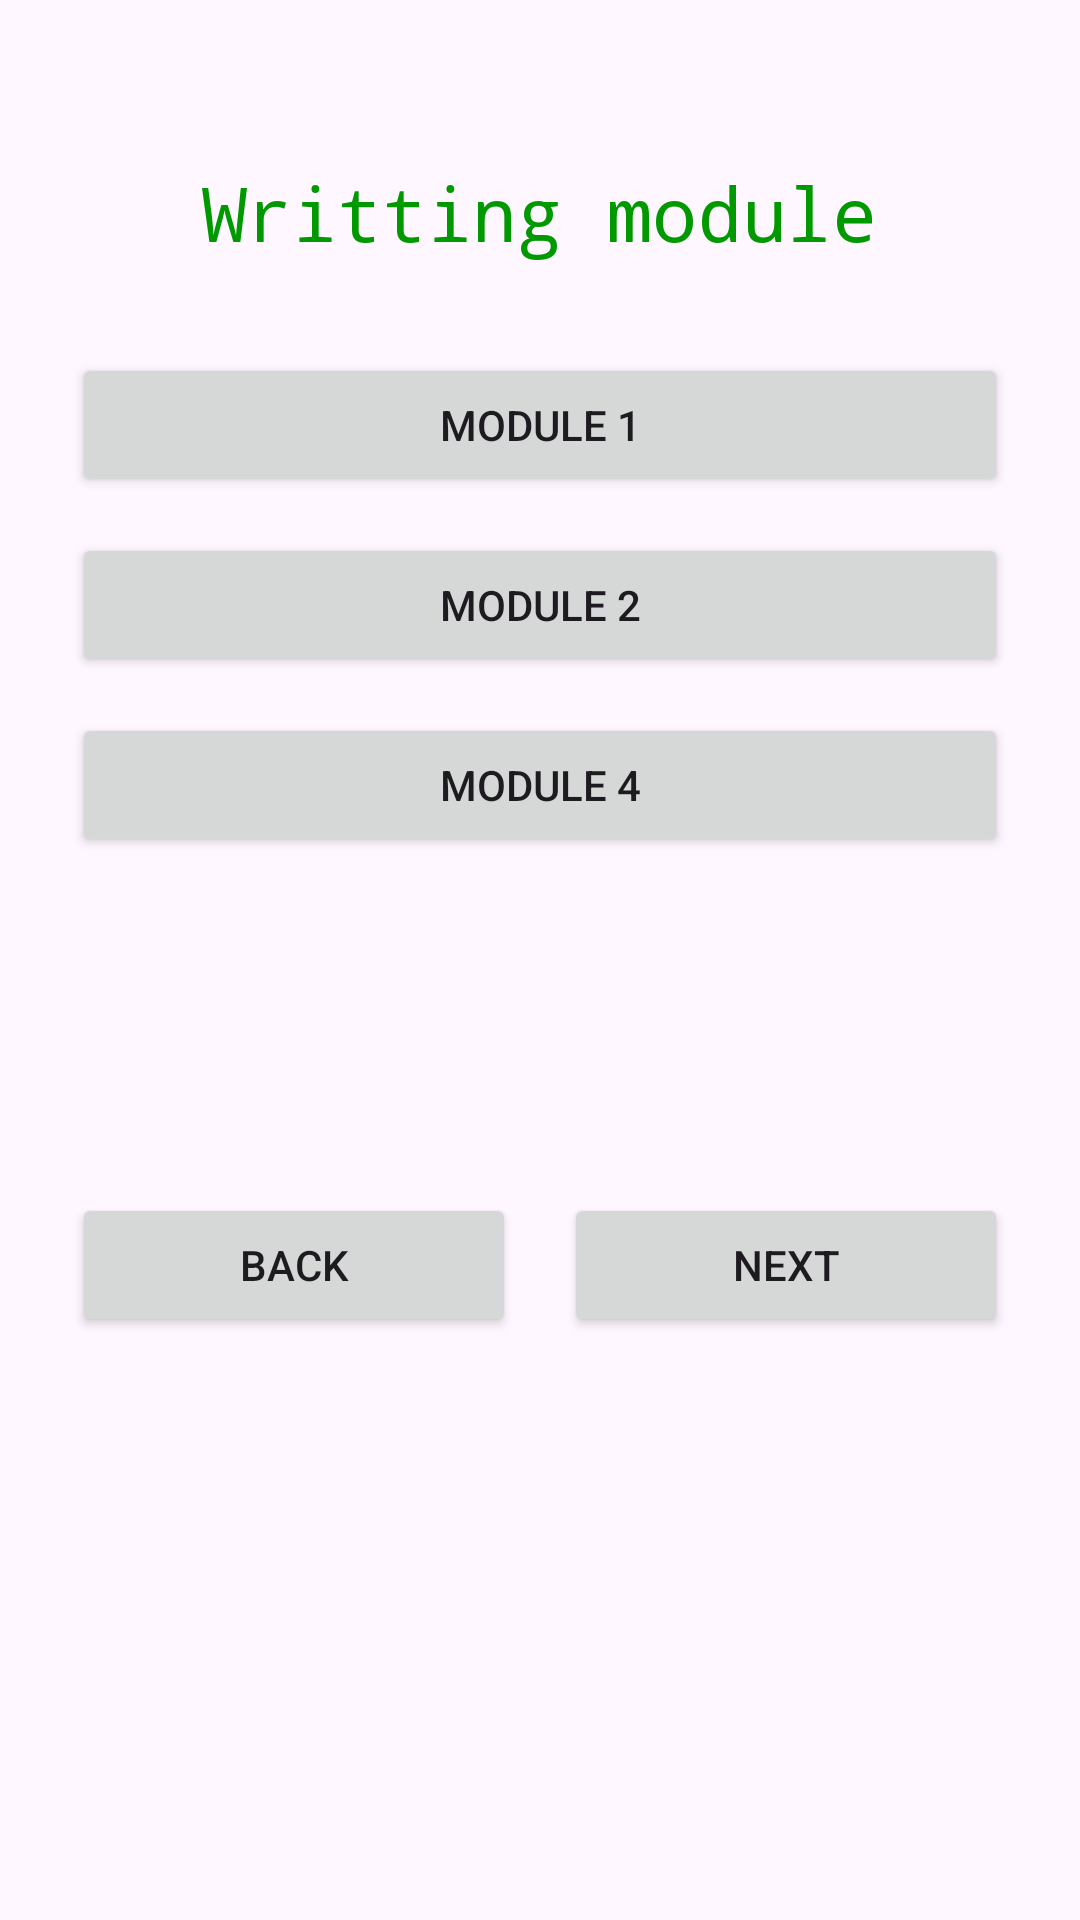

Layout XML and referenced resources for this Android screen:
<!-- AndroidManifest.xml: application theme Theme.TalkBuddy -->
<!-- res/layout/activity_main8.xml -->
<LinearLayout xmlns:android="http://schemas.android.com/apk/res/android"
    android:orientation="vertical"
    android:layout_width="match_parent"
    android:layout_height="match_parent"
    android:padding="24dp">

    <TextView
        android:layout_width="wrap_content"
        android:layout_height="wrap_content"
        android:text="Writting module"
        android:layout_gravity="center"
        android:textColor="#009900"
        android:textSize="25sp"
        android:padding="30dp"
        android:fontFamily="monospace"/>
    
    <Button
        android:id="@+id/module1"
        android:layout_width="match_parent"
        android:layout_height="wrap_content"
        android:text="Module 1"
        android:layout_marginBottom="12dp"/>

    <Button
        android:id="@+id/module2"
        android:layout_width="match_parent"
        android:layout_height="wrap_content"
        android:text="Module 2"
        android:layout_marginBottom="12dp"/>


    <Button
        android:id="@+id/module4"
        android:layout_width="match_parent"
        android:layout_height="wrap_content"
        android:text="Module 4"
        android:layout_marginBottom="12dp"/>



    
    <LinearLayout
        android:orientation="horizontal"
        android:layout_width="match_parent"
        android:layout_height="wrap_content"
        android:paddingTop="100dp"
        android:gravity=" ">

        <Button
            android:id="@+id/backButton"
            android:layout_width="0dp"
            android:layout_weight="1"
            android:layout_height="wrap_content"
            android:text="Back" />

        <View
            android:layout_width="16dp"
            android:layout_height="wrap_content" />

        <Button
            android:id="@+id/nextButton"
            android:layout_width="0dp"
            android:layout_weight="1"
            android:layout_height="wrap_content"
            android:text="Next"/>
    </LinearLayout>
</LinearLayout>
<!-- resources referenced by this layout -->
<resources>
  <style name="Theme.TalkBuddy" parent="Base.Theme.TalkBuddy" />
  <style name="Base.Theme.TalkBuddy" parent="Theme.Material3.DayNight.NoActionBar">
          
          
      </style>
</resources>
